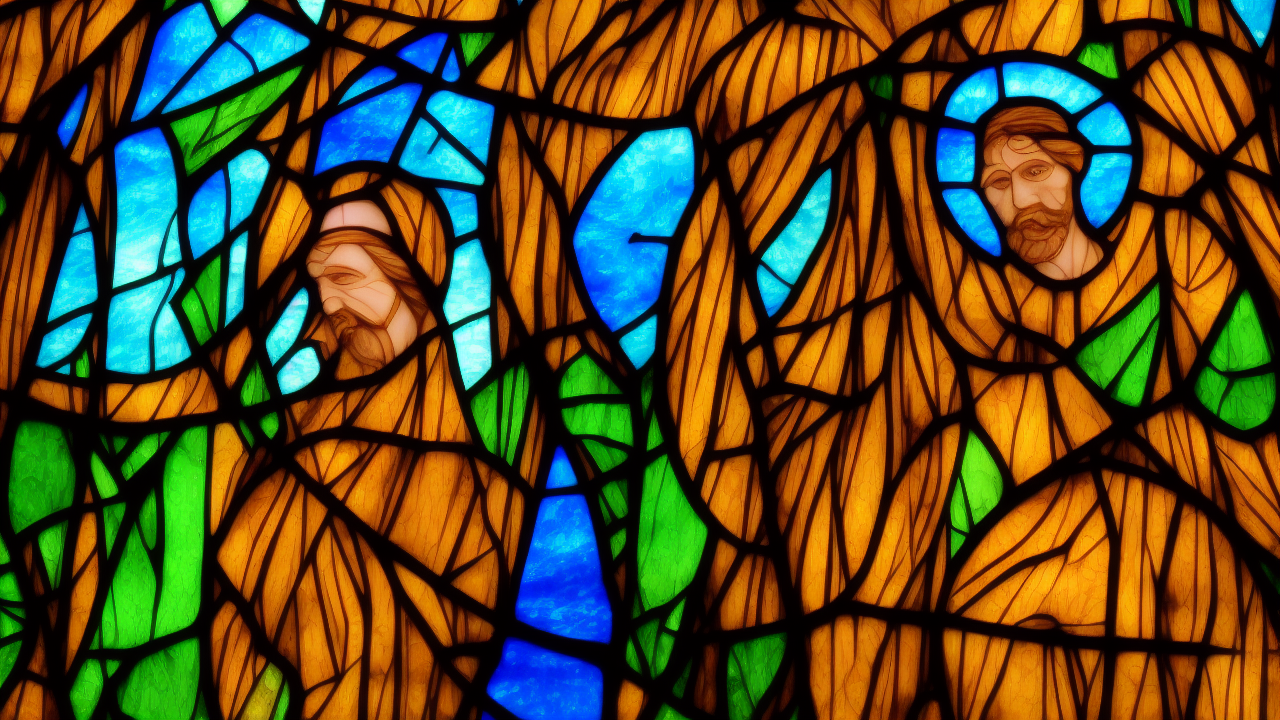
Generation parameters embedded in this image by AUTOMATIC1111 Stable Diffusion web UI or a fork of it (Forge, ...) (PNG 'parameters' text chunk):
stained glass style, A stained glass scene illustrating the biblical theme of light, high quality, cinematic detail
Steps: 25, Sampler: Euler a, Schedule type: Automatic, CFG scale: 7.0, Seed: 980175503, Size: 1280x720, Model hash: 6ce0161689, Model: v1-5-pruned-emaonly, Version: v1.10.1